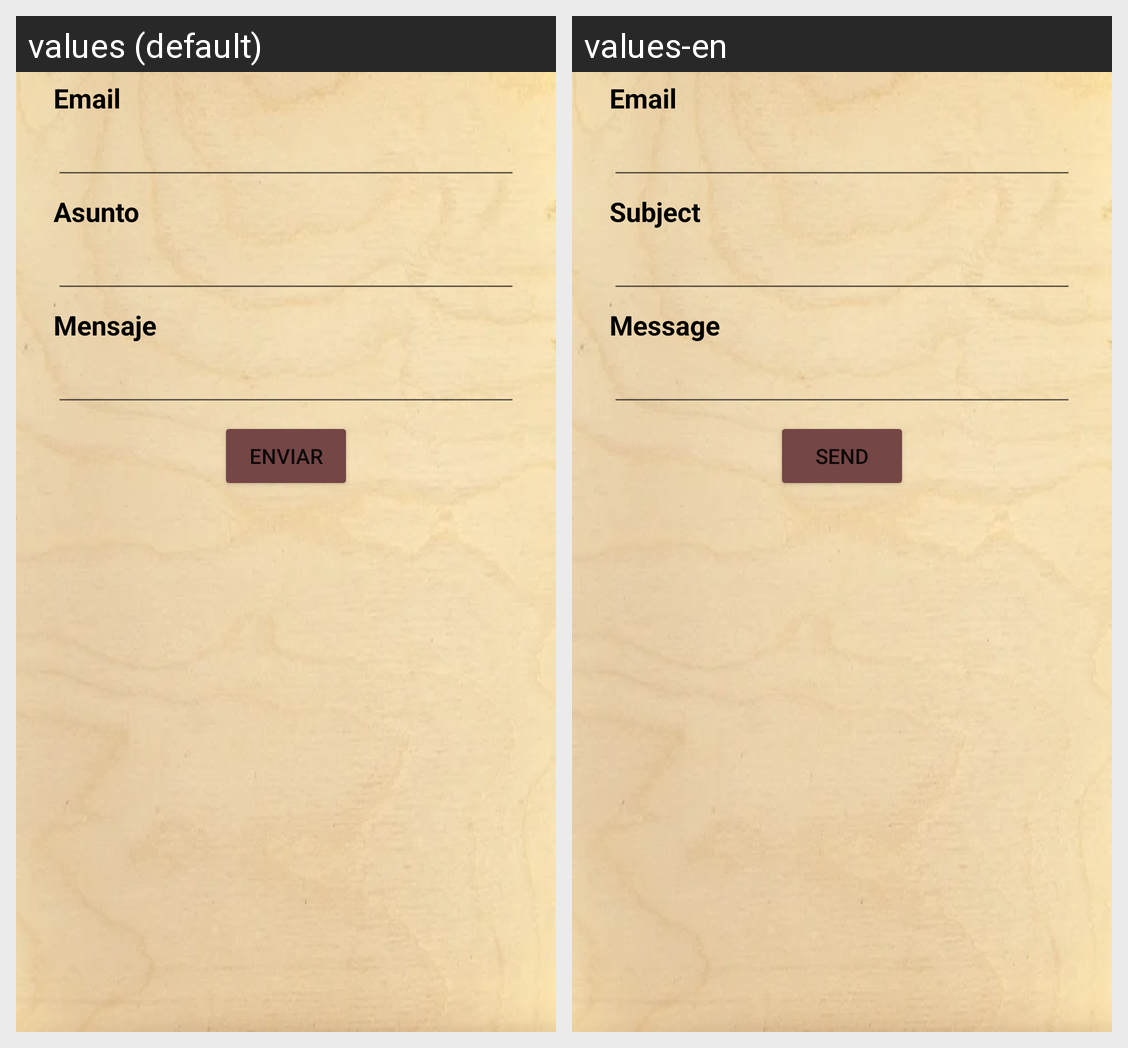

Locale-by-locale string values for the Android screen shown in this grid:
Android screen res/layout/activity_email_principal.xml rendered under 2 locales, left to right: values (default), values-en. Device: Nexus 5 (rendered at 1080×1920; each locale shown at half size, 540×960, under a caption strip naming it); theme Theme.AppBar.
Strings drawn on this screen, with the default value and each locale's value (text and hints the layout hard-codes, and strings that could not be matched under every locale, appear in the picture but are not listed):

email
  values: Email
  values-en: Email

asunto
  values: Asunto
  values-en: Subject

mensaje
  values: Mensaje
  values-en: Message

btn_enviar
  values: Enviar
  values-en: Send
